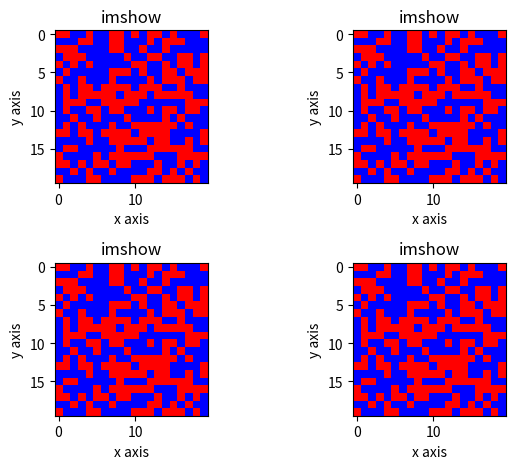

Generate this figure with matplotlib:
import math
import numpy as np
import matplotlib.pyplot as plt
from matplotlib.animation import FuncAnimation
import random

random.seed()

kT = 0.1
T = 0
H = 0
N = 20
J = 1
ntrials = 100

# create an (N,N) numpy array called spins
# in each element put a 1 or -1   
# don't do this by hand (ie spins[0,0]=-1, ...)
# play also putting all spin up or all spin down at the lattice sites
spins = np.random.random((N,N))
shape = (N,N)
spins = np.random.choice([-1, 1], size=shape)

zarr1 = np.zeros((N,N,3), int)
zarr2 = np.zeros((N,N,3), int)
zarr3 = np.zeros((N,N,3), int)
zarr4 = np.zeros((N,N,3), int)
 

for itrial in range(ntrials):

      if (itrial == 0):
        # where we set the RGB for each pixel
        # spin up is red, spin down is blue
        zarr1[spins>0] = [255,0,0]
        zarr1[spins<0] = [0,0,255]
        #print (zarr1)
      if (itrial == int(ntrials*0.333)):
        print (itrial)
        zarr2[spins>0] = [255,0,0]
        zarr2[spins<0] = [0,0,255]
      if (itrial == int(ntrials*0.666)):
        print (itrial)
        zarr3[spins>0] = [255,0,0]
        zarr3[spins<0] = [0,0,255]
      if (itrial == (ntrials-10)):
        print (itrial)
        zarr4[spins>0] = [255,0,0]
        zarr4[spins<0] = [0,0,255]

ichoose = 0
if ichoose == 0:

      fig, ax = plt.subplots(2,2)
      #print (zarr1)
      ax[0,0].imshow(zarr1,interpolation='none')
      ax[0,0].set_title('imshow')
      ax[0,0].set_xlabel('x axis')
      ax[0,0].set_ylabel('y axis')

      ax[0,1].imshow(zarr2,interpolation='none')
      #print (zarr2)
      ax[0,1].set_title('imshow')
      ax[0,1].set_xlabel('x axis')
      ax[0,1].set_ylabel('y axis')

      ax[1,0].imshow(zarr3,interpolation='none')
      print (zarr3)
      ax[1,0].set_title('imshow')
      ax[1,0].set_xlabel('x axis')
      ax[1,0].set_ylabel('y axis')

      ax[1,1].imshow(zarr4,interpolation='none')
      #print (zarr4)
      ax[1,1].set_title('imshow')
      ax[1,1].set_xlabel('x axis')
      ax[1,1].set_ylabel('y axis')

      plt.tight_layout()
      plt.show()

